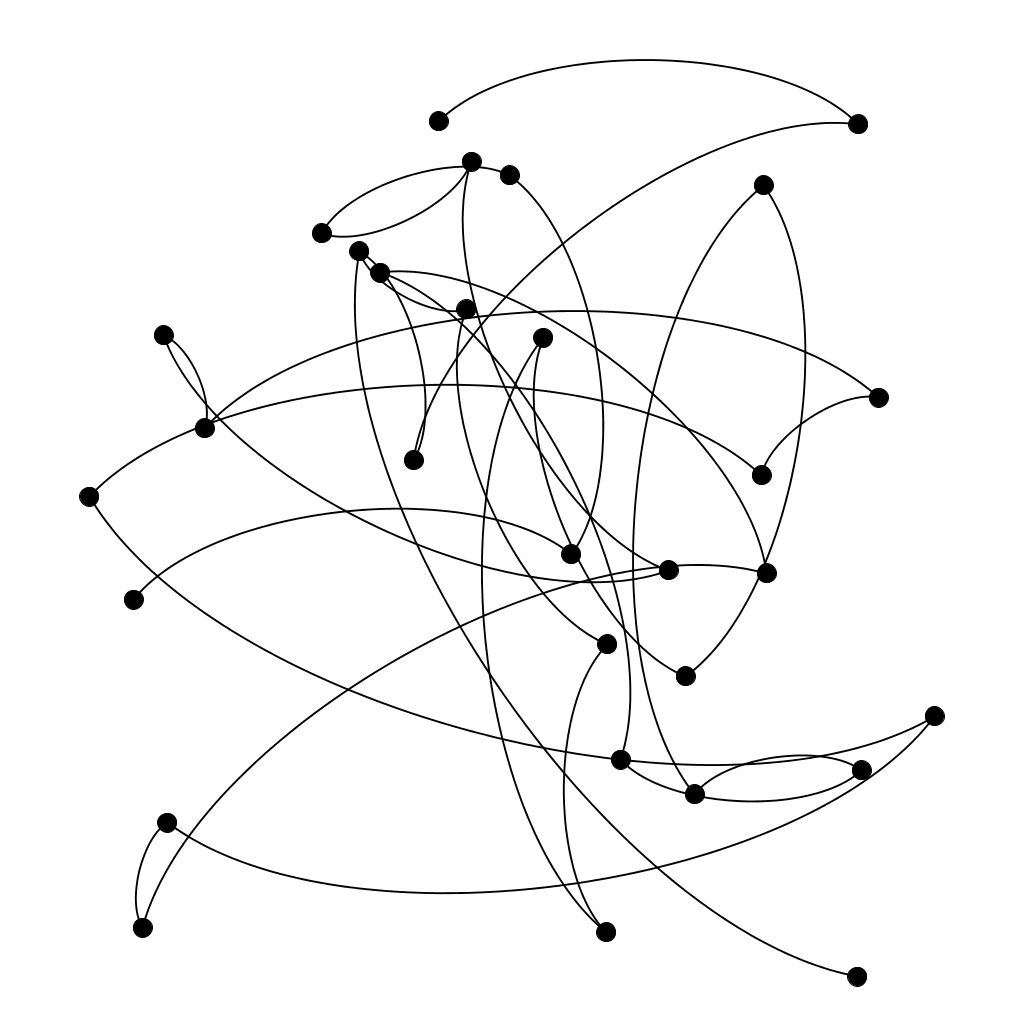

The data file committed next to this chart (first rows):
; n0; n1; n2; n3; n4; n5; n6; n7; n8; n9; n10; n11; n12; n13; n14; n15; n16; n17; n18; n19; n20; n21; n22
n0; 0; 0; 0; 0; 0; 0; 0; 0; 0; 0; 0; 0; 0; 0; 0; 0; 0; 0; 0; 0; 0; 0; 0
n1; 0; 0; 0; 0; 0; 0; 0; 2; 0; 0; 0; 0; 0; 0; 0; 0; 0; 0; 0; 0; 0; 0; 0
n2; 0; 0; 0; 0; 0; 0; 0; 0; 0; 0; 0; 2; 0; 0; 0; 2; 0; 0; 0; 0; 0; 0; 0
n3; 0; 0; 0; 0; 0; 0; 0; 0; 0; 0; 0; 0; 2; 0; 0; 0; 2; 0; 0; 0; 0; 0; 0
n4; 0; 0; 0; 0; 0; 2; 0; 0; 0; 0; 2; 0; 0; 0; 0; 0; 0; 0; 0; 0; 0; 0; 0
n5; 0; 0; 0; 0; 2; 0; 0; 0; 0; 0; 0; 0; 0; 0; 0; 0; 0; 0; 0; 0; 2; 0; 0
n6; 0; 0; 0; 0; 0; 0; 0; 0; 2; 0; 0; 0; 2; 0; 0; 0; 0; 0; 0; 0; 0; 0; 0
n7; 0; 2; 0; 0; 0; 0; 0; 0; 0; 0; 0; 0; 0; 0; 2; 0; 0; 0; 0; 0; 0; 0; 0
n8; 0; 0; 0; 0; 0; 0; 2; 0; 0; 0; 0; 0; 0; 0; 0; 0; 0; 0; 0; 0; 0; 0; 0
n9; 0; 0; 0; 0; 0; 0; 0; 0; 0; 0; 0; 0; 0; 0; 0; 0; 2; 0; 0; 0; 2; 0; 0
n10; 0; 0; 0; 0; 2; 0; 0; 0; 0; 0; 0; 0; 0; 0; 0; 0; 0; 0; 0; 0; 0; 0; 2
n11; 0; 0; 2; 0; 0; 0; 0; 0; 0; 0; 0; 0; 0; 2; 0; 0; 0; 0; 0; 0; 0; 0; 0
n12; 0; 0; 0; 2; 0; 0; 2; 0; 0; 0; 0; 0; 0; 0; 0; 0; 0; 0; 0; 0; 0; 0; 0
n13; 0; 0; 0; 0; 0; 0; 0; 0; 0; 0; 0; 2; 0; 0; 0; 0; 0; 2; 0; 0; 0; 0; 0
n14; 0; 0; 0; 0; 0; 0; 0; 2; 0; 0; 0; 0; 0; 0; 0; 0; 0; 0; 0; 0; 0; 2; 0
n15; 0; 0; 2; 0; 0; 0; 0; 0; 0; 0; 0; 0; 0; 0; 0; 0; 0; 0; 0; 2; 0; 0; 0
n16; 0; 0; 0; 2; 0; 0; 0; 0; 0; 2; 0; 0; 0; 0; 0; 0; 0; 0; 0; 0; 0; 0; 0
n17; 0; 0; 0; 0; 0; 0; 0; 0; 0; 0; 0; 0; 0; 2; 0; 0; 0; 0; 0; 0; 0; 0; 0
n18; 0; 0; 0; 0; 0; 0; 0; 0; 0; 0; 0; 0; 0; 0; 0; 0; 0; 0; 0; 0; 0; 2; 0
n19; 0; 0; 0; 0; 0; 0; 0; 0; 0; 0; 0; 0; 0; 0; 0; 2; 0; 0; 0; 0; 0; 0; 0
n20; 0; 0; 0; 0; 0; 2; 0; 0; 0; 2; 0; 0; 0; 0; 0; 0; 0; 0; 0; 0; 0; 0; 0
n21; 0; 0; 0; 0; 0; 0; 0; 0; 0; 0; 0; 0; 0; 0; 2; 0; 0; 0; 2; 0; 0; 0; 0
n22; 0; 0; 0; 0; 0; 0; 0; 0; 0; 0; 2; 0; 0; 0; 0; 0; 0; 0; 0; 0; 0; 0; 0
n23; 2; 0; 0; 0; 0; 0; 0; 0; 0; 0; 0; 0; 0; 0; 0; 0; 0; 2; 0; 0; 0; 0; 0
n24; 0; 0; 0; 0; 0; 0; 0; 0; 2; 0; 0; 0; 0; 0; 0; 0; 0; 0; 0; 0; 0; 0; 0
n25; 0; 0; 0; 0; 0; 0; 0; 0; 0; 0; 0; 0; 0; 0; 0; 0; 0; 0; 0; 0; 0; 0; 0
n26; 0; 2; 0; 0; 0; 0; 0; 0; 0; 0; 0; 0; 0; 0; 0; 0; 0; 0; 0; 0; 0; 0; 2
n27; 0; 0; 0; 0; 0; 0; 0; 0; 0; 0; 0; 0; 0; 0; 0; 0; 0; 0; 0; 0; 0; 2; 0
n28; 0; 0; 0; 0; 0; 0; 0; 0; 0; 0; 0; 0; 0; 0; 0; 0; 0; 0; 0; 2; 0; 0; 0
n29; 0; 0; 0; 0; 0; 0; 0; 0; 0; 0; 0; 0; 0; 0; 0; 0; 0; 0; 0; 0; 0; 0; 0
